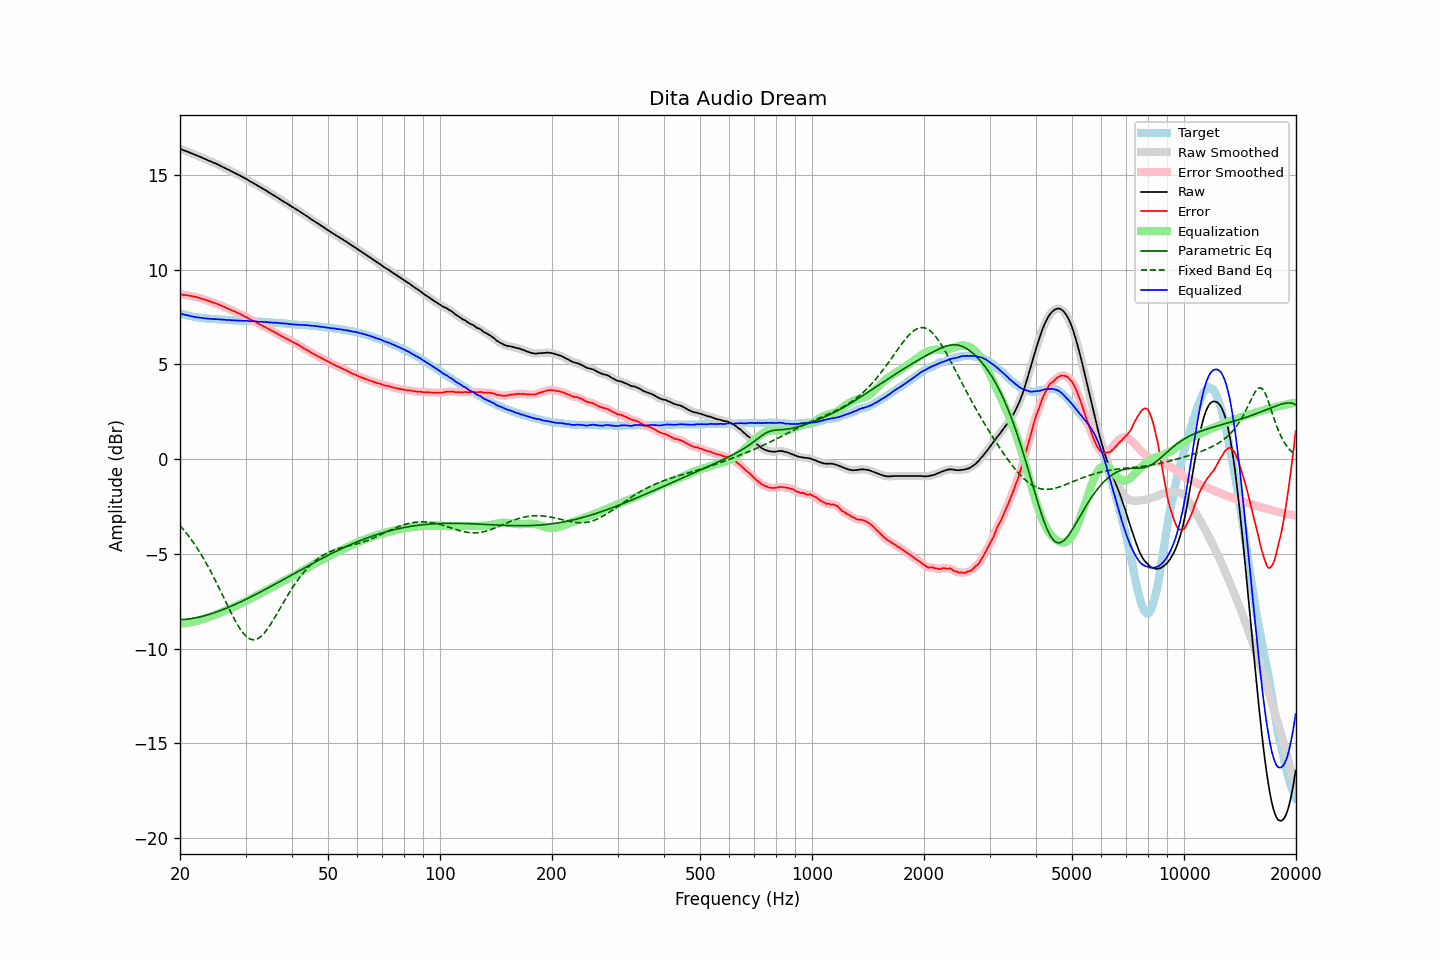

The data file committed next to this chart (first rows):
frequency, raw, error, smoothed, error_smoothed, equalization, parametric_eq, fixed_band_eq, equalized_raw, equalized_smoothed, target
20.00, 16.38, 8.69, 16.38, 8.69, -8.69, -8.48, -3.51, 7.69, 7.69, 7.69
20.20, 16.35, 8.69, 16.34, 8.68, -8.68, -8.48, -3.60, 7.67, 7.66, 7.66
20.40, 16.31, 8.67, 16.31, 8.67, -8.67, -8.47, -3.70, 7.63, 7.64, 7.64
20.61, 16.28, 8.66, 16.28, 8.66, -8.66, -8.46, -3.81, 7.61, 7.62, 7.62
20.81, 16.25, 8.65, 16.24, 8.65, -8.65, -8.46, -3.91, 7.60, 7.59, 7.60
21.02, 16.22, 8.64, 16.21, 8.64, -8.64, -8.45, -4.02, 7.58, 7.58, 7.58
21.23, 16.18, 8.62, 16.18, 8.62, -8.62, -8.44, -4.13, 7.55, 7.56, 7.56
21.44, 16.15, 8.61, 16.14, 8.61, -8.61, -8.42, -4.25, 7.54, 7.54, 7.54
21.66, 16.11, 8.59, 16.11, 8.59, -8.59, -8.41, -4.37, 7.52, 7.52, 7.52
21.87, 16.08, 8.57, 16.07, 8.57, -8.57, -8.40, -4.49, 7.50, 7.50, 7.51
22.09, 16.04, 8.55, 16.04, 8.55, -8.55, -8.38, -4.62, 7.49, 7.49, 7.49
22.31, 16.01, 8.53, 16.00, 8.53, -8.53, -8.36, -4.75, 7.48, 7.48, 7.47
22.54, 15.97, 8.50, 15.97, 8.51, -8.51, -8.34, -4.88, 7.46, 7.46, 7.46
22.76, 15.94, 8.48, 15.93, 8.48, -8.48, -8.32, -5.02, 7.46, 7.45, 7.45
22.99, 15.90, 8.45, 15.90, 8.45, -8.45, -8.30, -5.16, 7.44, 7.44, 7.44
23.22, 15.86, 8.42, 15.86, 8.43, -8.43, -8.28, -5.30, 7.43, 7.43, 7.43
23.45, 15.83, 8.40, 15.82, 8.40, -8.40, -8.25, -5.45, 7.43, 7.42, 7.42
23.69, 15.79, 8.38, 15.79, 8.37, -8.37, -8.23, -5.60, 7.42, 7.42, 7.41
23.92, 15.75, 8.34, 15.75, 8.34, -8.34, -8.20, -5.76, 7.40, 7.41, 7.41
24.16, 15.72, 8.32, 15.71, 8.31, -8.31, -8.18, -5.92, 7.40, 7.40, 7.40
24.40, 15.68, 8.28, 15.68, 8.28, -8.28, -8.15, -6.08, 7.39, 7.39, 7.40
24.65, 15.64, 8.25, 15.64, 8.25, -8.25, -8.12, -6.24, 7.39, 7.39, 7.39
24.89, 15.61, 8.22, 15.60, 8.22, -8.22, -8.09, -6.41, 7.39, 7.38, 7.39
25.14, 15.57, 8.19, 15.57, 8.19, -8.19, -8.06, -6.58, 7.38, 7.38, 7.38
25.39, 15.53, 8.16, 15.53, 8.16, -8.15, -8.03, -6.75, 7.37, 7.37, 7.37
25.65, 15.49, 8.12, 15.48, 8.12, -8.12, -8.00, -6.92, 7.37, 7.37, 7.37
25.91, 15.44, 8.08, 15.44, 8.08, -8.08, -7.97, -7.10, 7.35, 7.36, 7.35
26.16, 15.40, 8.04, 15.40, 8.04, -8.05, -7.93, -7.28, 7.35, 7.35, 7.35
26.43, 15.36, 8.00, 15.36, 8.01, -8.01, -7.90, -7.45, 7.35, 7.35, 7.35
26.69, 15.32, 7.97, 15.32, 7.97, -7.97, -7.87, -7.63, 7.34, 7.34, 7.34
26.96, 15.28, 7.94, 15.28, 7.94, -7.94, -7.83, -7.80, 7.34, 7.34, 7.34
27.23, 15.24, 7.91, 15.23, 7.90, -7.90, -7.79, -7.98, 7.34, 7.33, 7.33
27.50, 15.19, 7.86, 15.19, 7.86, -7.86, -7.76, -8.15, 7.32, 7.33, 7.33
27.77, 15.15, 7.82, 15.15, 7.82, -7.82, -7.72, -8.31, 7.32, 7.32, 7.33
28.05, 15.11, 7.79, 15.10, 7.78, -7.79, -7.68, -8.47, 7.32, 7.32, 7.32
28.33, 15.07, 7.75, 15.06, 7.75, -7.75, -7.65, -8.63, 7.32, 7.32, 7.32
28.62, 15.02, 7.70, 15.02, 7.71, -7.71, -7.61, -8.77, 7.31, 7.31, 7.31
28.90, 14.98, 7.67, 14.97, 7.67, -7.67, -7.57, -8.91, 7.31, 7.31, 7.30
29.19, 14.93, 7.63, 14.93, 7.63, -7.63, -7.53, -9.04, 7.30, 7.30, 7.30
29.48, 14.89, 7.59, 14.88, 7.58, -7.58, -7.49, -9.15, 7.30, 7.30, 7.30
29.78, 14.84, 7.54, 14.84, 7.54, -7.54, -7.45, -9.26, 7.30, 7.30, 7.30
30.08, 14.80, 7.50, 14.79, 7.50, -7.50, -7.41, -9.34, 7.30, 7.30, 7.30
30.38, 14.75, 7.46, 14.74, 7.45, -7.45, -7.36, -9.42, 7.29, 7.29, 7.28
30.68, 14.69, 7.40, 14.69, 7.41, -7.41, -7.32, -9.47, 7.28, 7.28, 7.28
30.99, 14.64, 7.36, 14.64, 7.36, -7.36, -7.28, -9.51, 7.27, 7.28, 7.28
31.30, 14.60, 7.32, 14.59, 7.32, -7.32, -7.24, -9.53, 7.28, 7.27, 7.28
31.61, 14.55, 7.28, 14.55, 7.27, -7.27, -7.19, -9.54, 7.27, 7.27, 7.27
31.93, 14.50, 7.23, 14.50, 7.23, -7.23, -7.15, -9.52, 7.27, 7.27, 7.27
32.24, 14.45, 7.18, 14.45, 7.19, -7.19, -7.11, -9.50, 7.26, 7.26, 7.26
32.57, 14.40, 7.15, 14.40, 7.14, -7.14, -7.06, -9.45, 7.25, 7.25, 7.25
32.89, 14.35, 7.10, 14.34, 7.10, -7.10, -7.02, -9.39, 7.25, 7.25, 7.25
33.22, 14.30, 7.05, 14.30, 7.06, -7.06, -6.97, -9.31, 7.24, 7.24, 7.25
33.55, 14.25, 7.01, 14.25, 7.01, -7.01, -6.93, -9.23, 7.24, 7.24, 7.23
33.89, 14.21, 6.98, 14.20, 6.97, -6.97, -6.88, -9.13, 7.24, 7.23, 7.23
34.23, 14.15, 6.92, 14.15, 6.92, -6.92, -6.84, -9.01, 7.23, 7.23, 7.23
34.57, 14.10, 6.88, 14.09, 6.87, -6.88, -6.79, -8.90, 7.22, 7.22, 7.22
34.92, 14.04, 6.82, 14.04, 6.83, -6.83, -6.75, -8.77, 7.21, 7.21, 7.21
35.27, 13.99, 6.78, 13.99, 6.78, -6.78, -6.70, -8.63, 7.20, 7.20, 7.21
35.62, 13.94, 6.74, 13.94, 6.74, -6.74, -6.66, -8.50, 7.20, 7.20, 7.20
35.97, 13.89, 6.69, 13.89, 6.69, -6.69, -6.61, -8.35, 7.20, 7.20, 7.19
... 635 more rows
